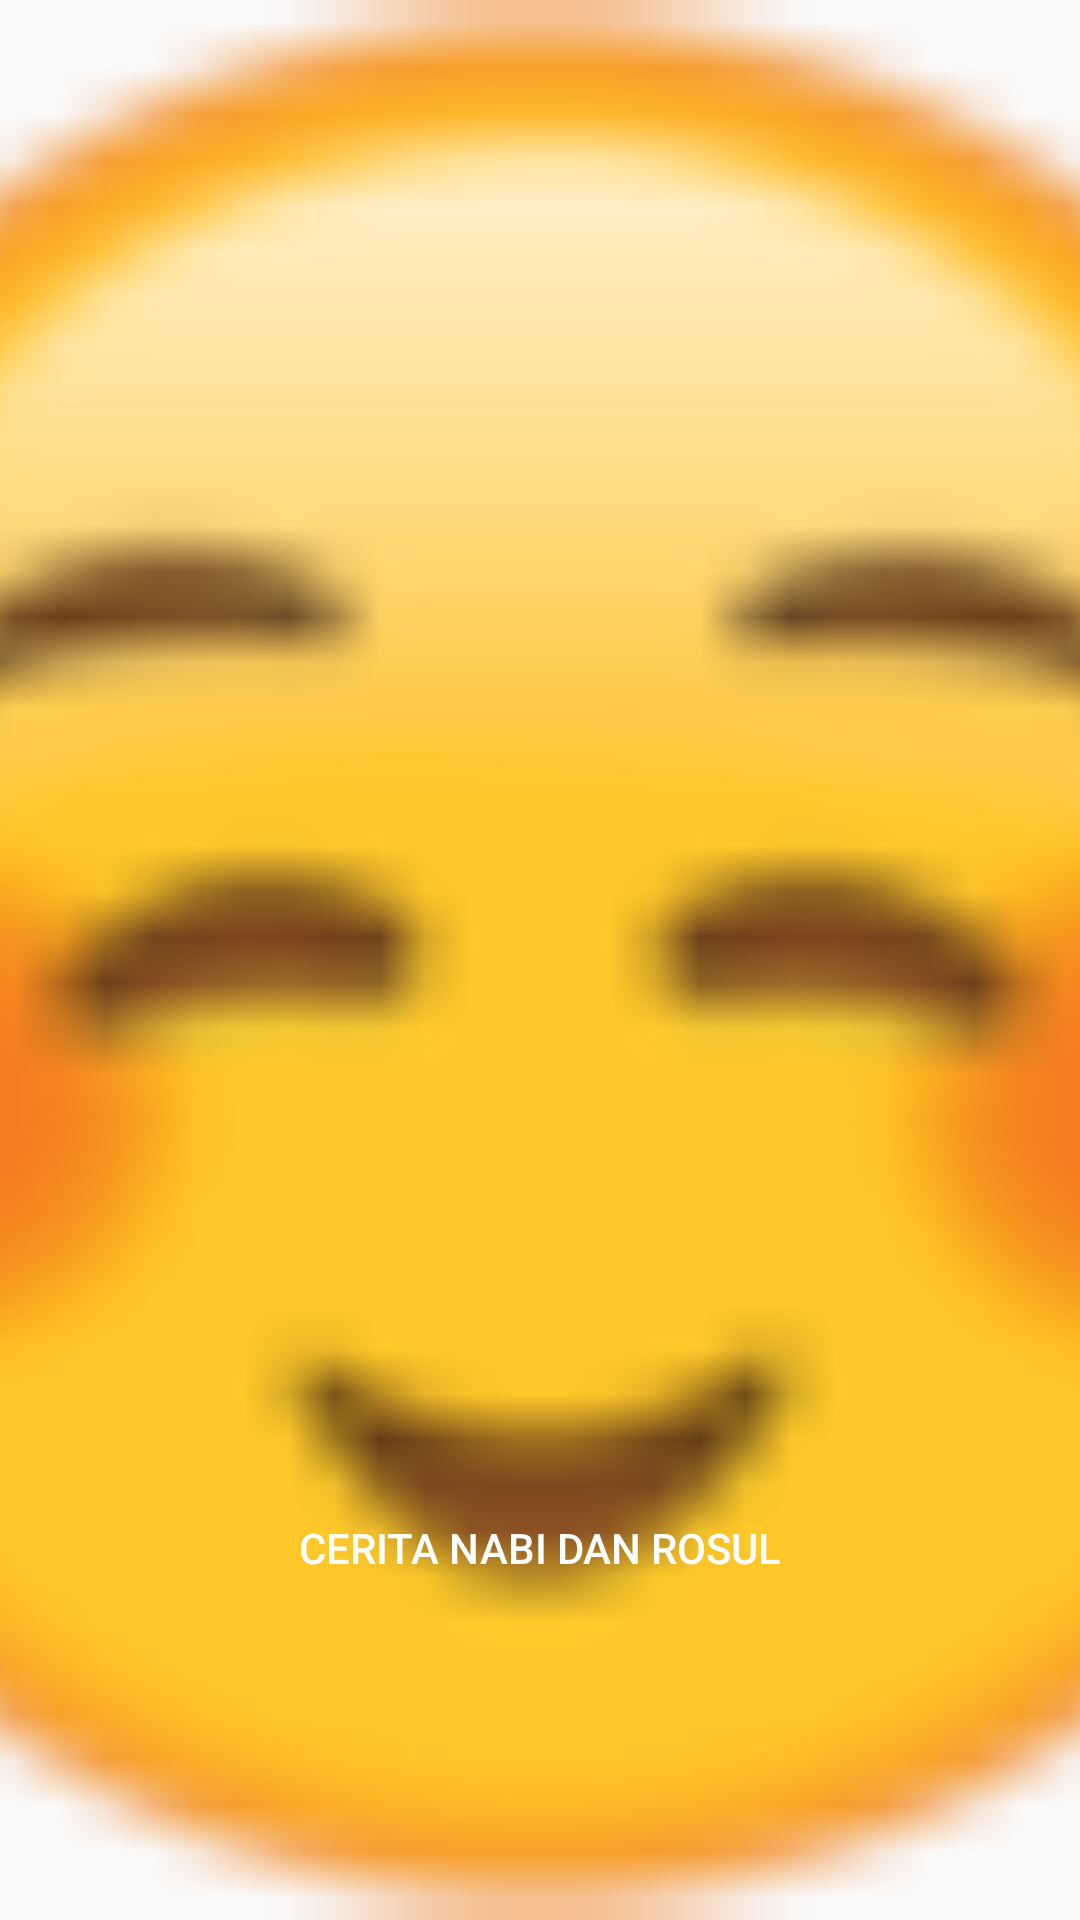

Android layout source for this screen:
<!-- AndroidManifest.xml: application theme AppTheme -->
<!-- res/layout/activity_home_page.xml -->
<?xml version="1.0" encoding="utf-8"?>
<RelativeLayout
    xmlns:android="http://schemas.android.com/apk/res/android"
    xmlns:app="http://schemas.android.com/apk/res-auto"
    xmlns:tools="http://schemas.android.com/tools"
    android:layout_width="match_parent"
    android:layout_height="match_parent"
    tools:context="com.example.nfnt.libraryfragment.HomePage"
    android:orientation="vertical"
    >
    <FrameLayout
        android:layout_width="match_parent"
        android:layout_height="match_parent"
        android:layout_alignParentTop="true"
        android:layout_alignParentStart="true">


        <ImageView
            android:layout_width="match_parent"
            android:layout_height="match_parent"
            android:scaleType="centerCrop"
            android:src="@drawable/closesmile"/>

        <Button
            android:layout_gravity="bottom|center"
            android:id="@+id/button"
            android:layout_width="wrap_content"
            android:layout_height="wrap_content"
            android:minWidth="200dp"
            android:background="@drawable/frown"
            android:textColor="#ffffff"
            android:onClick="clickMasuk"
            android:text="Cerita nabi Dan Rosul"
            android:layout_marginBottom="100dp"
            android:layout_marginTop="100dp"
            />

        <ImageView
            android:id="@+id/imageView"
            android:layout_width="300px"
            android:layout_height="300px"
            android:padding="10dp"
            android:layout_gravity="center_horizontal"
            android:src="@drawable/frown"
            android:layout_marginTop="70dp"/>
    </FrameLayout>
</RelativeLayout>
<!-- resources referenced by this layout -->
<resources>
  <!-- drawable closesmile: png bitmap (drawable, 3382 bytes) -->
  <style name="AppTheme" parent="Theme.AppCompat.Light.NoActionBar">
          
  
          <item name="colorPrimary">@color/colorPrimary</item>
          <item name="colorPrimaryDark">@color/colorPrimary</item>
          <item name="colorAccent">@color/colorAccent</item>
      </style>
  <color name="colorPrimary">#3F51B5</color>
  <color name="colorAccent">#FF4081</color>
</resources>
